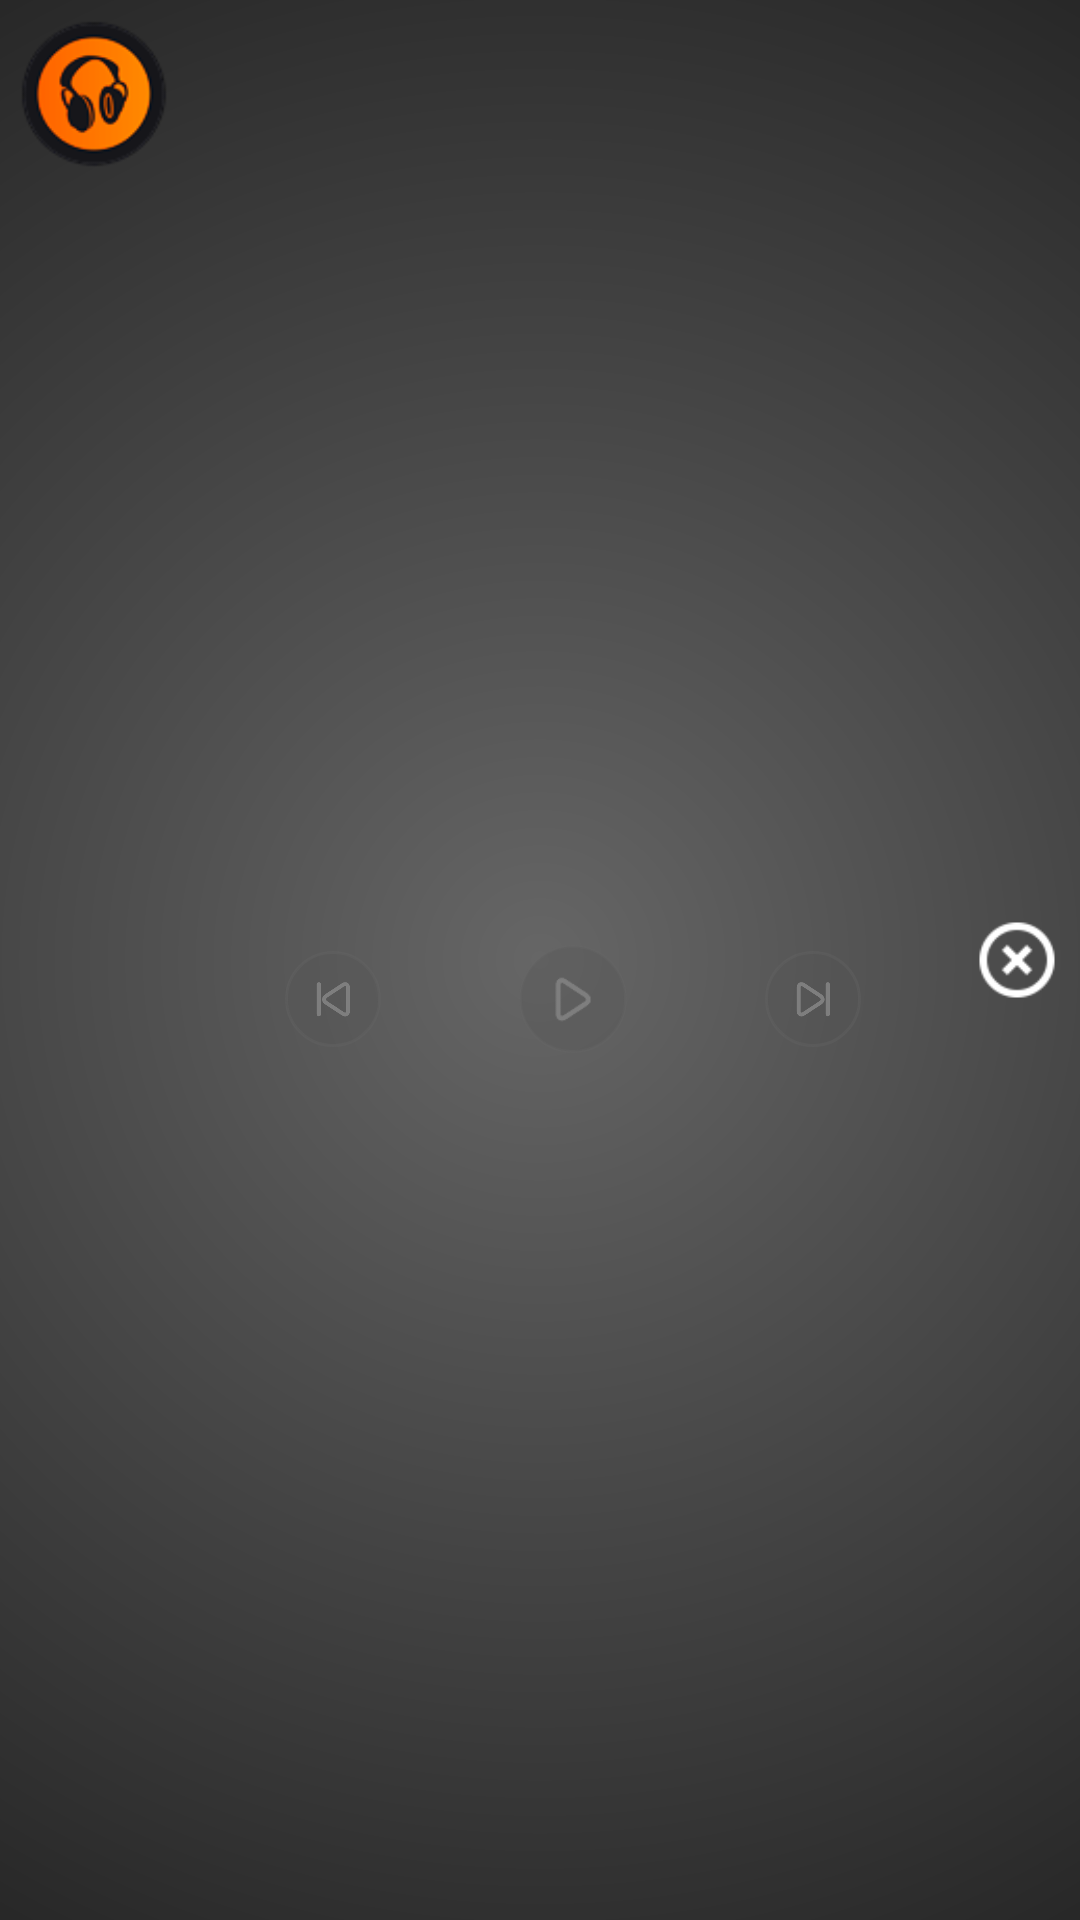

Produce the Android XML layout that renders to this screen, including the resource entries it uses.
<!-- AndroidManifest.xml: application theme AppTheme -->
<!-- res/layout/notif_custom.xml -->
<?xml version="1.0" encoding="utf-8"?>
<LinearLayout
    xmlns:android="http://schemas.android.com/apk/res/android"
    android:id="@+id/linNotif"
    android:orientation="horizontal"
    android:layout_width="match_parent"
    android:layout_height="wrap_content"
    android:padding="6dp"
    android:background="@drawable/oval_gradient_black" >

    <ImageView
        android:id="@+id/btnLogoNotif"
        android:layout_width="50dp"
        android:layout_height="50dp"
        android:src="@mipmap/ic_launcher" />

    <FrameLayout
        android:layout_width="0dp"
        android:layout_height="match_parent"
        android:layout_weight="1" >

        <LinearLayout
            android:id="@+id/linTextNotif"
            android:layout_width="match_parent"
            android:layout_height="wrap_content"
            android:orientation="vertical"
            android:paddingLeft="2dp"
            android:paddingStart="2dp"
            android:paddingRight="0dp"
            android:paddingEnd="0dp"
            android:paddingBottom="2dp"
            android:layout_gravity="center_vertical"
            android:paddingTop="2dp" >

            <TextView
                android:id="@+id/txtTitleNotif"
                android:layout_width="match_parent"
                android:layout_height="wrap_content"
                android:layout_marginLeft="4dp"
                android:layout_marginStart="4dp"
                android:layout_marginRight="30dp"
                android:layout_marginEnd="30dp"
                android:text=""
                android:ellipsize="end"
                android:maxLines="1"
                android:textAppearance="?android:attr/textAppearanceMedium"
                android:textColor="#FFF" />

            <LinearLayout
                android:id="@+id/linPlayer"
                android:layout_width="match_parent"
                android:layout_height="wrap_content"
                android:gravity="center"
                android:layout_marginEnd="30dp"
                android:layout_marginRight="30dp"
                android:background="@android:color/transparent"
                android:orientation="horizontal"
                android:visibility="visible">

                <FrameLayout
                    android:id="@+id/player_container"
                    android:layout_width="match_parent"
                    android:layout_height="wrap_content"
                    android:layout_marginTop="2dp"
                    android:layout_gravity="bottom">

                    <ImageButton
                        android:id="@+id/btnPrevious"
                        android:layout_width="32dp"
                        android:layout_height="32dp"
                        android:padding="8dp"
                        android:layout_marginRight="80dp"
                        android:layout_gravity="center|center_vertical"
                        android:background="@drawable/button_state_grey"
                        android:scaleType="fitXY"
                        android:src="@mipmap/ic_media_previous"  />

                    <ImageButton
                        android:id="@+id/btnPlay"
                        android:layout_width="36dp"
                        android:layout_height="36dp"
                        android:layout_gravity="center|center_vertical"
                        android:padding="8dp"
                        android:background="@drawable/button_state_grey"
                        android:scaleType="fitXY"
                        android:src="@mipmap/ic_media_play"  />

                    <ImageButton
                        android:id="@+id/btnPause"
                        android:layout_width="36dp"
                        android:layout_height="36dp"
                        android:layout_gravity="center|center_vertical"
                        android:padding="8dp"
                        android:visibility="gone"
                        android:background="@drawable/button_state_grey"
                        android:scaleType="fitXY"
                        android:src="@mipmap/ic_media_pause" />

                    <ImageButton
                        android:id="@+id/btnNext"
                        android:layout_width="32dp"
                        android:layout_height="32dp"
                        android:layout_gravity="center|center_vertical"
                        android:padding="8dp"
                        android:layout_marginLeft="80dp"
                        android:background="@drawable/button_state_grey"
                        android:scaleType="fitXY"
                        android:src="@mipmap/ic_media_next" />
                </FrameLayout>

            </LinearLayout>
        </LinearLayout>

        <ImageButton
            android:id="@+id/btnCloseNotif"
            android:layout_width="30dp"
            android:layout_height="30dp"
            android:scaleType="fitCenter"
            android:background="@android:color/transparent"
            android:layout_gravity="center_vertical|end"
            android:src="@mipmap/ic_close_circle_white" />
    </FrameLayout>
</LinearLayout>
<!-- resources referenced by this layout -->
<resources>
  <!-- drawable button_state_grey (drawable) -->
  <?xml version="1.0" encoding="utf-8"?>
  <selector xmlns:android="http://schemas.android.com/apk/res/android" >
      <item 
          android:state_pressed="false" 
          android:state_focused="true" 
          android:drawable="@drawable/button_state_grey_normal" />
      <item 
          android:state_pressed="true" 
          android:drawable="@drawable/button_state_grey_press" />
      <item 
          android:drawable="@drawable/button_state_grey_normal" />
  </selector>
  <!-- drawable oval_gradient_black (drawable) -->
  <shape xmlns:android="http://schemas.android.com/apk/res/android"
      android:shape="rectangle">
      <gradient
          android:startColor="#666666"
          android:endColor="#111111"
          android:centerX="50%"
          android:centerY="50%"
          android:gradientRadius="500dp"
          android:type="radial"/>
  </shape>
  <!-- mipmap ic_close_circle_white: png bitmap (mipmap, 1216 bytes) -->
  <!-- mipmap ic_launcher: png bitmap (mipmap, 4784 bytes) -->
  <!-- mipmap ic_media_next: png bitmap (mipmap, 744 bytes) -->
  <!-- mipmap ic_media_pause: png bitmap (mipmap, 359 bytes) -->
  <!-- mipmap ic_media_play: png bitmap (mipmap, 734 bytes) -->
  <!-- mipmap ic_media_previous: png bitmap (mipmap, 752 bytes) -->
  <style name="AppTheme" parent="Theme.AppCompat.Light.DarkActionBar">
          
          <item name="colorPrimary">@color/colorPrimary</item>
          <item name="colorPrimaryDark">@color/colorPrimaryDark</item>
          <item name="colorAccent">@color/colorAccent</item>
      </style>
  <!-- drawable button_state_grey_normal (drawable) -->
  <?xml version="1.0" encoding="utf-8"?>
  <layer-list xmlns:android="http://schemas.android.com/apk/res/android">
      <item>
          <shape android:shape="oval">
              <stroke android:width="1dp" android:color="#50666666" />
              <solid android:color="#50555555" />
              <corners
                  android:topLeftRadius="12dp"
                  android:topRightRadius="12dp"
                  android:bottomLeftRadius="12dp"
                  android:bottomRightRadius="12dp" />
          </shape>
      </item>
  </layer-list>
  <!-- drawable button_state_grey_press (drawable) -->
  <?xml version="1.0" encoding="utf-8"?>
  <layer-list xmlns:android="http://schemas.android.com/apk/res/android">
      <item>
          <shape android:shape="oval">
              <stroke android:width="1dp" android:color="#666666" />
              <solid android:color="#555555" />
              <corners
                  android:topLeftRadius="12dp"
                  android:topRightRadius="12dp"
                  android:bottomLeftRadius="12dp"
                  android:bottomRightRadius="12dp" />
          </shape>
      </item>
  </layer-list>
  <!-- not gathered from this repository: default colours our renderer supplied (Android Studio template values) -->
  <color name="colorPrimary">#FF6200EE</color>
  <color name="colorPrimaryDark">#FF3700B3</color>
  <color name="colorAccent">#FF03DAC5</color>
</resources>
